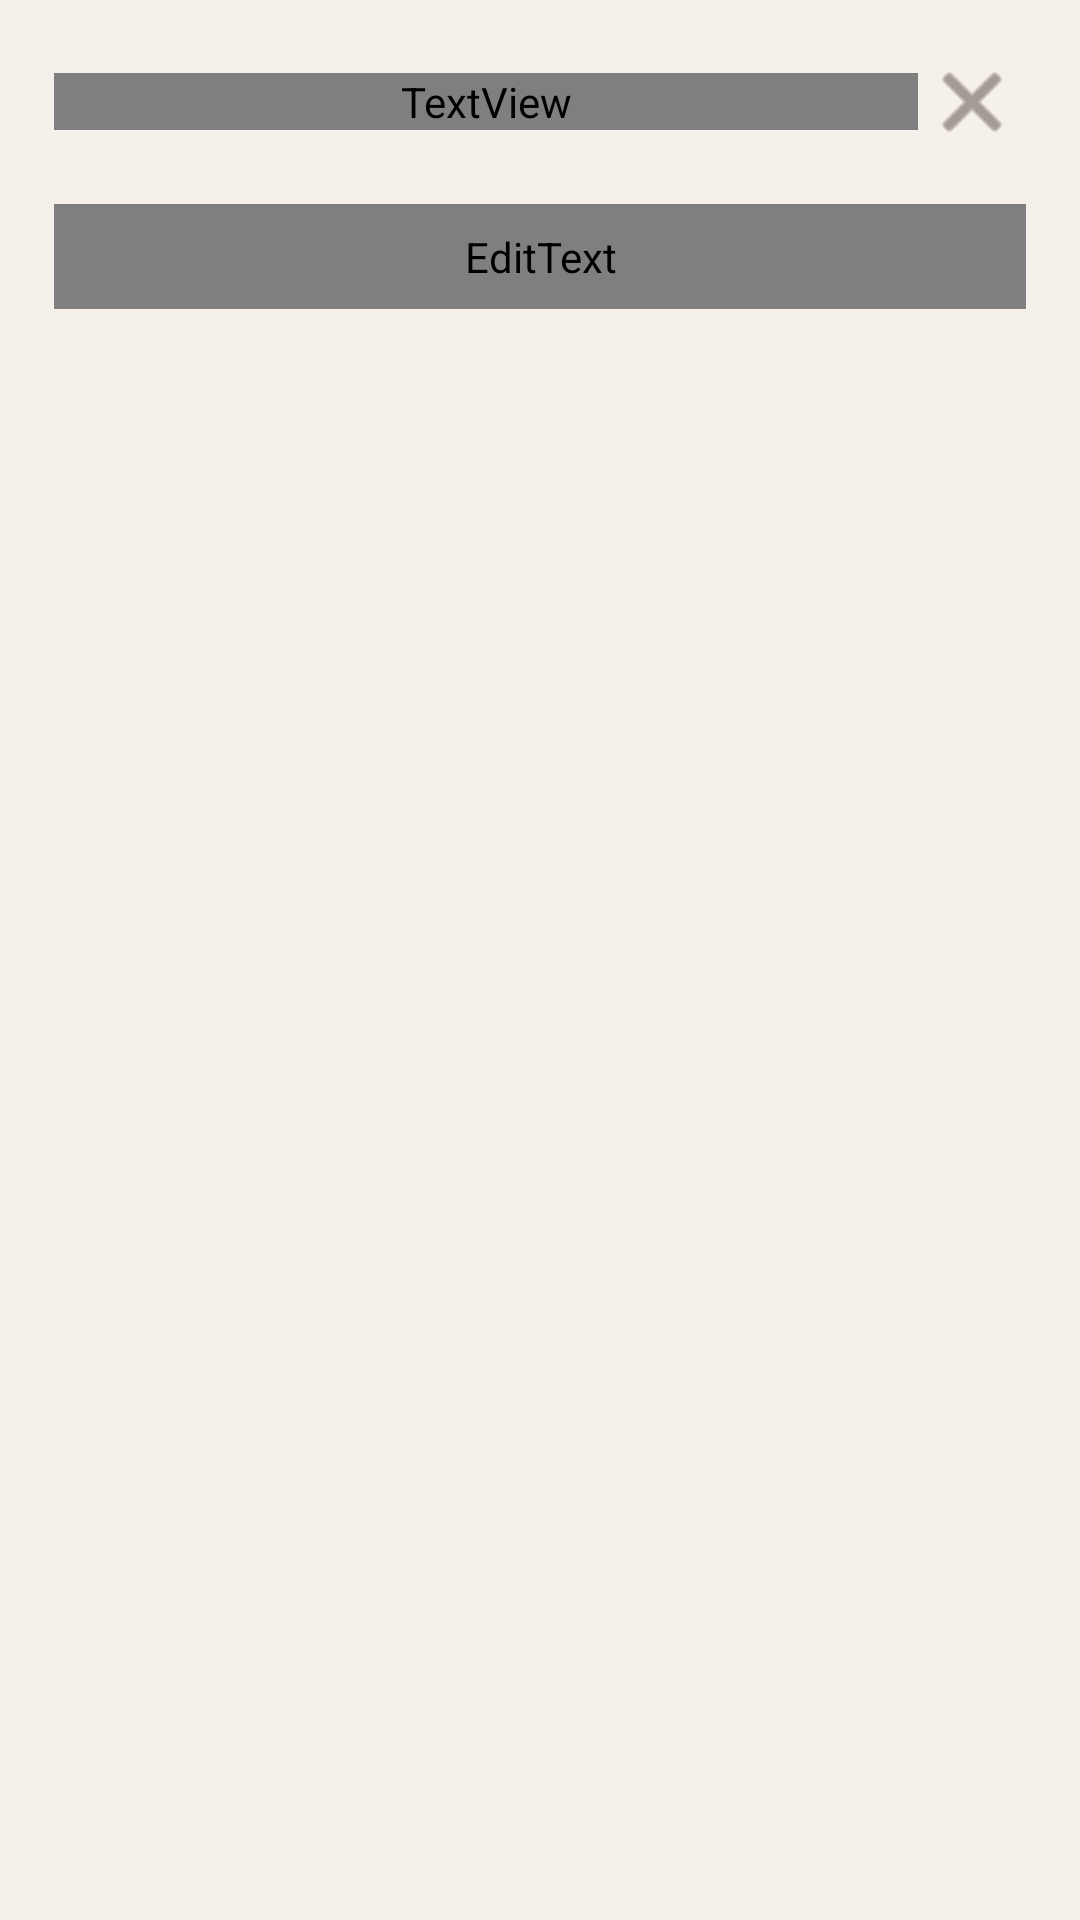

Write the Android layout XML for this screen, with the resource values it uses.
<!-- AndroidManifest.xml: application theme AppTheme -->
<!-- res/layout/transcribe_file_activity.xml -->
<?xml version="1.0" encoding="utf-8"?>
<FrameLayout xmlns:android="http://schemas.android.com/apk/res/android"
    android:layout_width="match_parent"
    android:layout_height="match_parent"
    android:background="@color/cl_bg"
    android:fitsSystemWindows="true">

    
    <LinearLayout
        android:layout_width="match_parent"
        android:layout_height="match_parent"
        android:orientation="vertical">

        
        <LinearLayout
            android:layout_width="match_parent"
            android:layout_height="wrap_content"
            android:orientation="horizontal"
            android:gravity="center_vertical"
            android:paddingStart="@dimen/space_5"
            android:paddingEnd="@dimen/space_5"
            android:layout_marginTop="@dimen/space_4"
            android:layout_marginBottom="@dimen/space_4">

            <TextView
                android:layout_width="0dp"
                android:layout_height="wrap_content"
                android:layout_weight="1"
                android:text="Transkription"
                android:textSize="@dimen/text_heading"
                android:fontFamily="@font/poppins_semibold"
                android:textStyle="bold"
                android:textColor="@color/cl_ink"/>

            <ImageButton
                android:id="@+id/btn_close"
                android:layout_width="@dimen/btn_icon_size"
                android:layout_height="@dimen/btn_icon_size"
                android:src="@android:drawable/ic_menu_close_clear_cancel"
                android:background="?android:attr/selectableItemBackgroundBorderless"
                android:tint="@color/cl_ink_soft"
                android:contentDescription="Schließen"/>
        </LinearLayout>

        <LinearLayout
            android:layout_width="match_parent"
            android:layout_height="match_parent"
            android:orientation="vertical"
            android:paddingStart="@dimen/space_5"
            android:paddingEnd="@dimen/space_5">

            
            <ScrollView
                android:id="@+id/result_area"
                android:layout_width="match_parent"
                android:layout_height="0dp"
                android:layout_weight="1">

                <EditText
                    android:id="@+id/txt_result"
                    android:layout_width="match_parent"
                    android:layout_height="wrap_content"
                    android:textColor="@color/cl_ink"
                    android:fontFamily="@font/inter_regular"
                    android:textSize="@dimen/text_large"
                    android:lineSpacingMultiplier="1.6"
                    android:padding="@dimen/space_2"
                    android:inputType="textMultiLine"
                    android:focusable="true"
                    android:focusableInTouchMode="true"
                    android:background="@null"
                    android:overScrollMode="never"/>
            </ScrollView>

            
            <TextView
                android:id="@+id/txt_saved_path"
                android:layout_width="match_parent"
                android:layout_height="wrap_content"
                android:text=""
                android:textColor="@color/cl_green"
                android:fontFamily="@font/inter_regular"
                android:textSize="@dimen/text_small"
                android:padding="@dimen/space_2"
                android:layout_marginTop="@dimen/space_2"
                android:textIsSelectable="true"
                android:visibility="gone"/>

            
            <LinearLayout
                android:layout_width="match_parent"
                android:layout_height="wrap_content"
                android:orientation="horizontal"
                android:gravity="center"
                android:layout_marginTop="@dimen/space_3"
                android:layout_marginBottom="@dimen/space_3">

                <ImageButton
                    android:id="@+id/btn_copy"
                    android:layout_width="@dimen/btn_action_size"
                    android:layout_height="@dimen/btn_action_size"
                    android:layout_marginEnd="@dimen/space_3"
                    android:src="@drawable/ic_copy"
                    android:background="@drawable/bg_button_primary"
                    android:padding="14dp"
                    android:contentDescription="@string/transcript_copy"
                    android:visibility="gone"/>

                <ImageButton
                    android:id="@+id/btn_save"
                    android:layout_width="@dimen/btn_action_size"
                    android:layout_height="@dimen/btn_action_size"
                    android:layout_marginEnd="@dimen/space_3"
                    android:src="@drawable/ic_save"
                    android:background="@drawable/bg_button_primary"
                    android:backgroundTint="@color/cl_accent2"
                    android:padding="14dp"
                    android:contentDescription="Speichern"
                    android:visibility="gone"/>

                <ImageButton
                    android:id="@+id/btn_share"
                    android:layout_width="@dimen/btn_action_size"
                    android:layout_height="@dimen/btn_action_size"
                    android:src="@drawable/ic_share"
                    android:background="@drawable/bg_button_primary"
                    android:backgroundTint="@color/cl_green"
                    android:padding="14dp"
                    android:contentDescription="@string/transcript_share"
                    android:visibility="gone"/>

            </LinearLayout>

        </LinearLayout>
    </LinearLayout>

    
    <LinearLayout
        android:id="@+id/pill_status"
        android:layout_width="wrap_content"
        android:layout_height="wrap_content"
        android:layout_gravity="center"
        android:orientation="horizontal"
        android:gravity="center_vertical"
        android:background="@drawable/bg_pill_status"
        android:paddingStart="14dp"
        android:paddingEnd="18dp"
        android:paddingTop="10dp"
        android:paddingBottom="10dp"
        android:elevation="8dp"
        android:visibility="gone">

        <ProgressBar
            android:id="@+id/pill_spinner"
            style="?android:attr/progressBarStyleSmall"
            android:layout_width="18dp"
            android:layout_height="18dp"
            android:indeterminate="true"
            android:indeterminateTint="@color/cl_accent"
            android:layout_marginEnd="10dp"/>

        <TextView
            android:id="@+id/pill_text"
            android:layout_width="wrap_content"
            android:layout_height="wrap_content"
            android:textColor="@color/cl_ink"
            android:fontFamily="@font/inter_regular"
            android:textSize="@dimen/text_button"
            android:maxWidth="240dp"
            android:singleLine="true"/>

    </LinearLayout>

</FrameLayout>
<!-- resources referenced by this layout -->
<resources>
  <color name="cl_accent">#E07A43</color>
  <color name="cl_accent2">#35759D</color>
  <color name="cl_bg">#F5F1EA</color>
  <color name="cl_green">#738E39</color>
  <color name="cl_ink">#241417</color>
  <color name="cl_ink_soft">#6E625C</color>
  <dimen name="btn_action_size">56dp</dimen>
  <dimen name="btn_icon_size">44dp</dimen>
  <dimen name="space_2">8dp</dimen>
  <dimen name="space_3">12dp</dimen>
  <dimen name="space_4">16dp</dimen>
  <dimen name="space_5">24dp</dimen>
  <dimen name="text_button">14sp</dimen>
  <dimen name="text_heading">20sp</dimen>
  <dimen name="text_large">16sp</dimen>
  <dimen name="text_small">13sp</dimen>
  <!-- drawable bg_button_primary (drawable) -->
  <?xml version="1.0" encoding="utf-8"?>
  <ripple xmlns:android="http://schemas.android.com/apk/res/android"
      android:color="#40000000">
      <item>
          <selector>
              <item android:state_pressed="true">
                  <shape android:shape="rectangle">
                      <solid android:color="@color/cl_accent_hover"/>
                      <corners android:radius="999dp"/>
                  </shape>
              </item>
              <item>
                  <shape android:shape="rectangle">
                      <solid android:color="@color/cl_accent"/>
                      <corners android:radius="999dp"/>
                  </shape>
              </item>
          </selector>
      </item>
  </ripple>
  <!-- drawable bg_pill_status (drawable) -->
  <?xml version="1.0" encoding="utf-8"?>
  <shape xmlns:android="http://schemas.android.com/apk/res/android"
      android:shape="rectangle">
      <solid android:color="#E0F5F1EA"/>
      <corners android:radius="32dp"/>
      <stroke android:width="1dp" android:color="@color/cl_border"/>
  </shape>
  <!-- drawable ic_save (drawable) -->
  <?xml version="1.0" encoding="utf-8"?>
  <vector xmlns:android="http://schemas.android.com/apk/res/android"
      android:width="24dp"
      android:height="24dp"
      android:viewportWidth="24"
      android:viewportHeight="24">
      <path
          android:fillColor="#FFFFFF"
          android:pathData="M17,3H5C3.89,3 3,3.9 3,5v14c0,1.1 0.89,2 2,2h14c1.1,0 2,-0.9 2,-2V7L17,3zM12,19c-1.66,0 -3,-1.34 -3,-3s1.34,-3 3,-3 3,1.34 3,3 -1.34,3 -3,3zM15,9H5V5h10V9z"/>
  </vector>
  <!-- drawable ic_share (drawable) -->
  <?xml version="1.0" encoding="utf-8"?>
  <vector xmlns:android="http://schemas.android.com/apk/res/android"
      android:width="24dp"
      android:height="24dp"
      android:viewportWidth="24"
      android:viewportHeight="24">
      <path
          android:fillColor="#FFFFFF"
          android:pathData="M18,16.08c-0.76,0 -1.44,0.3 -1.96,0.77L8.91,12.7C8.96,12.47 9,12.24 9,12s-0.04,-0.47 -0.09,-0.7l7.05,-4.11C16.5,7.69 17.21,8 18,8c1.66,0 3,-1.34 3,-3s-1.34,-3 -3,-3 -3,1.34 -3,3c0,0.24 0.04,0.47 0.09,0.7L8.04,9.81C7.5,9.31 6.79,9 6,9c-1.66,0 -3,1.34 -3,3s1.34,3 3,3c0.79,0 1.5,-0.31 2.04,-0.81l7.12,4.16C15.08,18.63 15.05,18.85 15.05,19.08c0,1.61 1.31,2.92 2.92,2.92 1.61,0 2.92,-1.31 2.92,-2.92S19.61,16.08 18,16.08z"/>
  </vector>
  <string name="transcript_copy">Kopieren</string>
  <string name="transcript_share">Teilen</string>
  <style name="AppTheme" parent="android:Theme.Material.Light.NoActionBar">
          <item name="android:colorPrimary">@color/cl_accent</item>
          <item name="android:colorPrimaryDark">@color/cl_bg</item>
          <item name="android:colorAccent">@color/cl_green</item>
          <item name="android:windowBackground">@color/cl_bg</item>
          <item name="android:textColorPrimary">@color/cl_ink</item>
          <item name="android:textColorSecondary">@color/cl_ink_soft</item>
          <item name="android:statusBarColor">@color/cl_bg</item>
          <item name="android:windowLightStatusBar">true</item>
      </style>
  <color name="cl_accent_hover">#C96836</color>
  <color name="cl_border">#D8CDC2</color>
</resources>
